Photos from the image-classification dataset "data" in the GitHub repository SainaPattanaik/Brain-Tumor-Classification. Its 4 classes are: glioma tumor, meningioma tumor, no tumor, pituitary tumor.

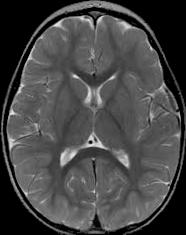
Label: no tumor

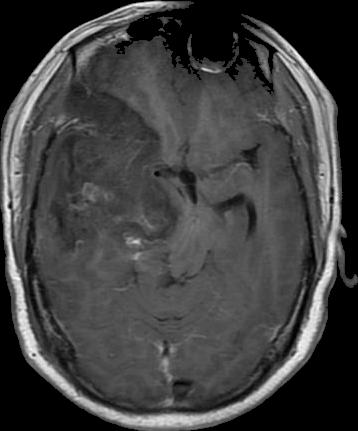
Label: glioma tumor

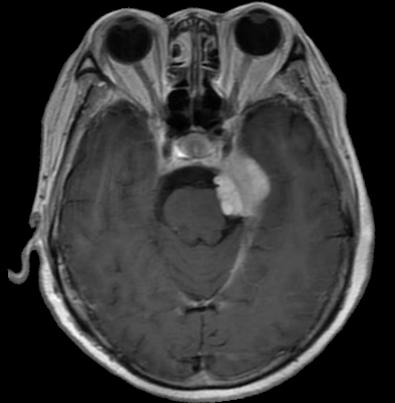
Label: meningioma tumor

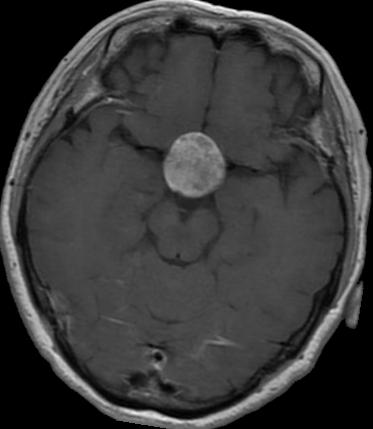
Label: pituitary tumor

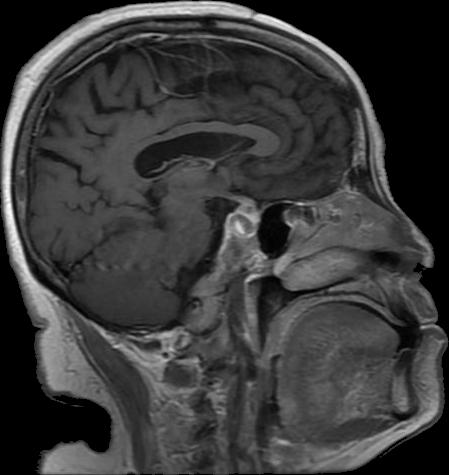
Label: pituitary tumor

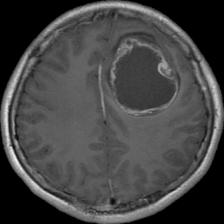
Label: glioma tumor
